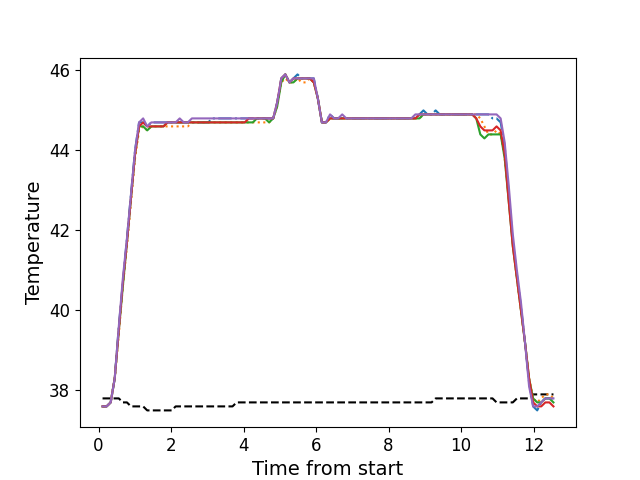

The data file committed next to this chart (first rows):
, times, neutral, z1, z2, z3, z4, z5
0, 0.1096, 37.8, 37.6, 37.6, 37.6, 37.6, 37.6
1, 0.2213, 37.8, 37.6, 37.6, 37.6, 37.6, 37.6
2, 0.3339, 37.8, 37.7, 37.7, 37.7, 37.7, 37.7
3, 0.4455, 37.8, 38.3, 38.3, 38.3, 38.3, 38.3
4, 0.5581, 37.8, 39.6, 39.4, 39.5, 39.5, 39.6
5, 0.6698, 37.7, 40.7, 40.6, 40.6, 40.7, 40.8
6, 0.7824, 37.7, 41.8, 41.6, 41.7, 41.7, 41.8
7, 0.8935, 37.6, 42.9, 42.7, 42.8, 42.8, 42.9
8, 1.006, 37.6, 44.0, 43.8, 43.9, 43.9, 44.0
9, 1.117, 37.6, 44.7, 44.5, 44.6, 44.6, 44.7
10, 1.23, 37.6, 44.7, 44.6, 44.6, 44.7, 44.8
11, 1.342, 37.5, 44.6, 44.5, 44.5, 44.6, 44.6
12, 1.454, 37.5, 44.7, 44.6, 44.6, 44.6, 44.7
13, 1.567, 37.5, 44.7, 44.6, 44.6, 44.6, 44.7
14, 1.678, 37.5, 44.7, 44.6, 44.6, 44.6, 44.7
15, 1.791, 37.5, 44.7, 44.6, 44.6, 44.6, 44.7
16, 1.903, 37.5, 44.7, 44.6, 44.7, 44.7, 44.7
17, 2.015, 37.5, 44.7, 44.6, 44.7, 44.7, 44.7
18, 2.127, 37.6, 44.7, 44.6, 44.7, 44.7, 44.7
19, 2.238, 37.6, 44.7, 44.6, 44.7, 44.7, 44.8
20, 2.351, 37.6, 44.7, 44.6, 44.7, 44.7, 44.7
21, 2.463, 37.6, 44.7, 44.6, 44.7, 44.7, 44.7
22, 2.575, 37.6, 44.7, 44.7, 44.7, 44.7, 44.8
23, 2.687, 37.6, 44.7, 44.7, 44.7, 44.7, 44.8
24, 2.8, 37.6, 44.7, 44.7, 44.7, 44.7, 44.8
25, 2.911, 37.6, 44.7, 44.7, 44.7, 44.7, 44.8
26, 3.024, 37.6, 44.7, 44.7, 44.7, 44.7, 44.8
27, 3.135, 37.6, 44.8, 44.7, 44.7, 44.7, 44.8
28, 3.247, 37.6, 44.8, 44.7, 44.7, 44.7, 44.8
29, 3.36, 37.6, 44.8, 44.7, 44.7, 44.7, 44.8
30, 3.471, 37.6, 44.8, 44.7, 44.7, 44.7, 44.8
31, 3.585, 37.6, 44.8, 44.7, 44.7, 44.7, 44.8
32, 3.695, 37.6, 44.8, 44.7, 44.7, 44.7, 44.8
33, 3.808, 37.7, 44.8, 44.7, 44.7, 44.7, 44.8
34, 3.92, 37.7, 44.8, 44.7, 44.7, 44.7, 44.8
35, 4.032, 37.7, 44.8, 44.7, 44.7, 44.7, 44.8
36, 4.144, 37.7, 44.8, 44.7, 44.7, 44.8, 44.8
37, 4.257, 37.7, 44.8, 44.7, 44.7, 44.8, 44.8
38, 4.368, 37.7, 44.8, 44.7, 44.8, 44.8, 44.8
39, 4.48, 37.7, 44.8, 44.7, 44.8, 44.8, 44.8
40, 4.591, 37.7, 44.8, 44.7, 44.8, 44.8, 44.8
41, 4.705, 37.7, 44.8, 44.7, 44.7, 44.8, 44.8
42, 4.818, 37.7, 44.8, 44.8, 44.8, 44.8, 44.8
43, 4.928, 37.7, 45.2, 45.1, 45.1, 45.2, 45.2
44, 5.041, 37.7, 45.8, 45.7, 45.7, 45.8, 45.8
45, 5.152, 37.7, 45.9, 45.8, 45.9, 45.9, 45.9
46, 5.265, 37.7, 45.7, 45.7, 45.7, 45.7, 45.7
47, 5.377, 37.7, 45.8, 45.7, 45.7, 45.8, 45.8
48, 5.489, 37.7, 45.9, 45.8, 45.8, 45.8, 45.8
49, 5.601, 37.7, 45.8, 45.7, 45.8, 45.8, 45.8
50, 5.713, 37.7, 45.8, 45.7, 45.8, 45.8, 45.8
51, 5.825, 37.7, 45.8, 45.8, 45.8, 45.8, 45.8
52, 5.938, 37.7, 45.8, 45.7, 45.7, 45.7, 45.8
53, 6.049, 37.7, 45.3, 45.3, 45.3, 45.3, 45.3
54, 6.161, 37.7, 44.7, 44.7, 44.7, 44.7, 44.7
55, 6.274, 37.7, 44.7, 44.7, 44.7, 44.7, 44.7
56, 6.385, 37.7, 44.9, 44.8, 44.8, 44.8, 44.9
57, 6.498, 37.7, 44.8, 44.8, 44.8, 44.8, 44.8
58, 6.609, 37.7, 44.8, 44.8, 44.8, 44.8, 44.8
59, 6.722, 37.7, 44.8, 44.8, 44.8, 44.8, 44.9
... 52 more rows
